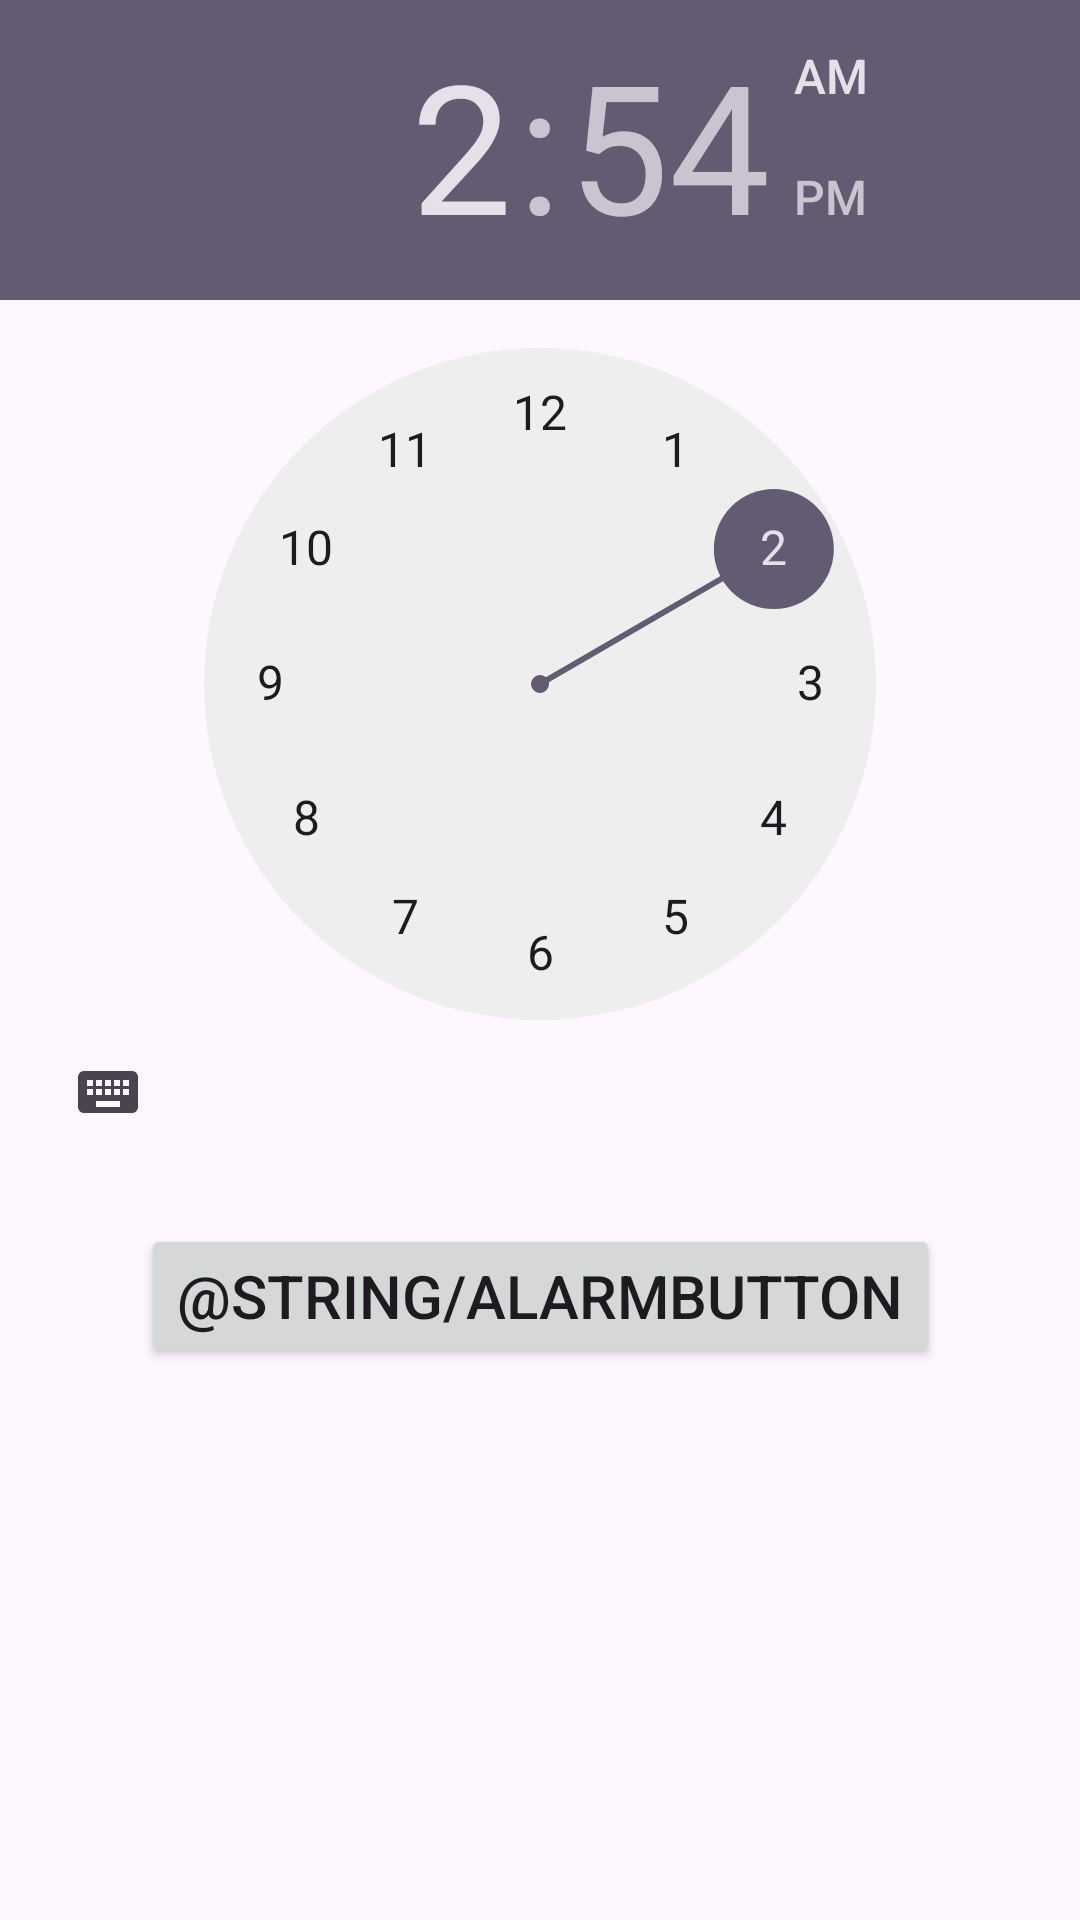

Write the Android layout XML for this screen, with the resource values it uses.
<!-- AndroidManifest.xml: application theme Theme.MyApplication -->
<!-- res/layout/activity_main.xml -->
<?xml version="1.0" encoding="utf-8"?>
<androidx.constraintlayout.widget.ConstraintLayout xmlns:android="http://schemas.android.com/apk/res/android"
    xmlns:app="http://schemas.android.com/apk/res-auto"
    xmlns:tools="http://schemas.android.com/tools"
    android:layout_width="match_parent"
    android:layout_height="match_parent"
    tools:context=".MainActivity">

    <TimePicker
        android:id="@+id/AlarmTime"
        android:layout_width="wrap_content"
        android:layout_height="wrap_content"
        app:layout_constraintEnd_toEndOf="parent"
        app:layout_constraintStart_toStartOf="parent"
        app:layout_constraintTop_toTopOf="parent" />

    <Button
        android:id="@+id/AlarmButton"
        android:layout_width="wrap_content"
        android:layout_height="wrap_content"
        android:layout_marginTop="20dp"
        android:text="@string/alarmButton"
        android:textSize="20sp"
        app:layout_constraintTop_toBottomOf="@id/AlarmTime"
        app:layout_constraintEnd_toEndOf="parent"
        app:layout_constraintStart_toStartOf="parent"/>

    <TextView
        android:id="@+id/AlarmStatus"
        android:layout_width="wrap_content"
        android:layout_height="wrap_content"
        android:textSize="20sp"
        app:layout_constraintBottom_toBottomOf="parent"
        app:layout_constraintStart_toStartOf="parent"
        app:layout_constraintEnd_toEndOf="parent"
        android:layout_marginTop="100dp"
        android:textColor="@color/gray"/>
</androidx.constraintlayout.widget.ConstraintLayout>
<!-- resources referenced by this layout -->
<resources>
  <style name="Theme.MyApplication" parent="Base.Theme.MyApplication" />
  <style name="Base.Theme.MyApplication" parent="Theme.Material3.DayNight.NoActionBar">
          <item name="colorPrimary">#3F51B5</item>
      </style>
</resources>
